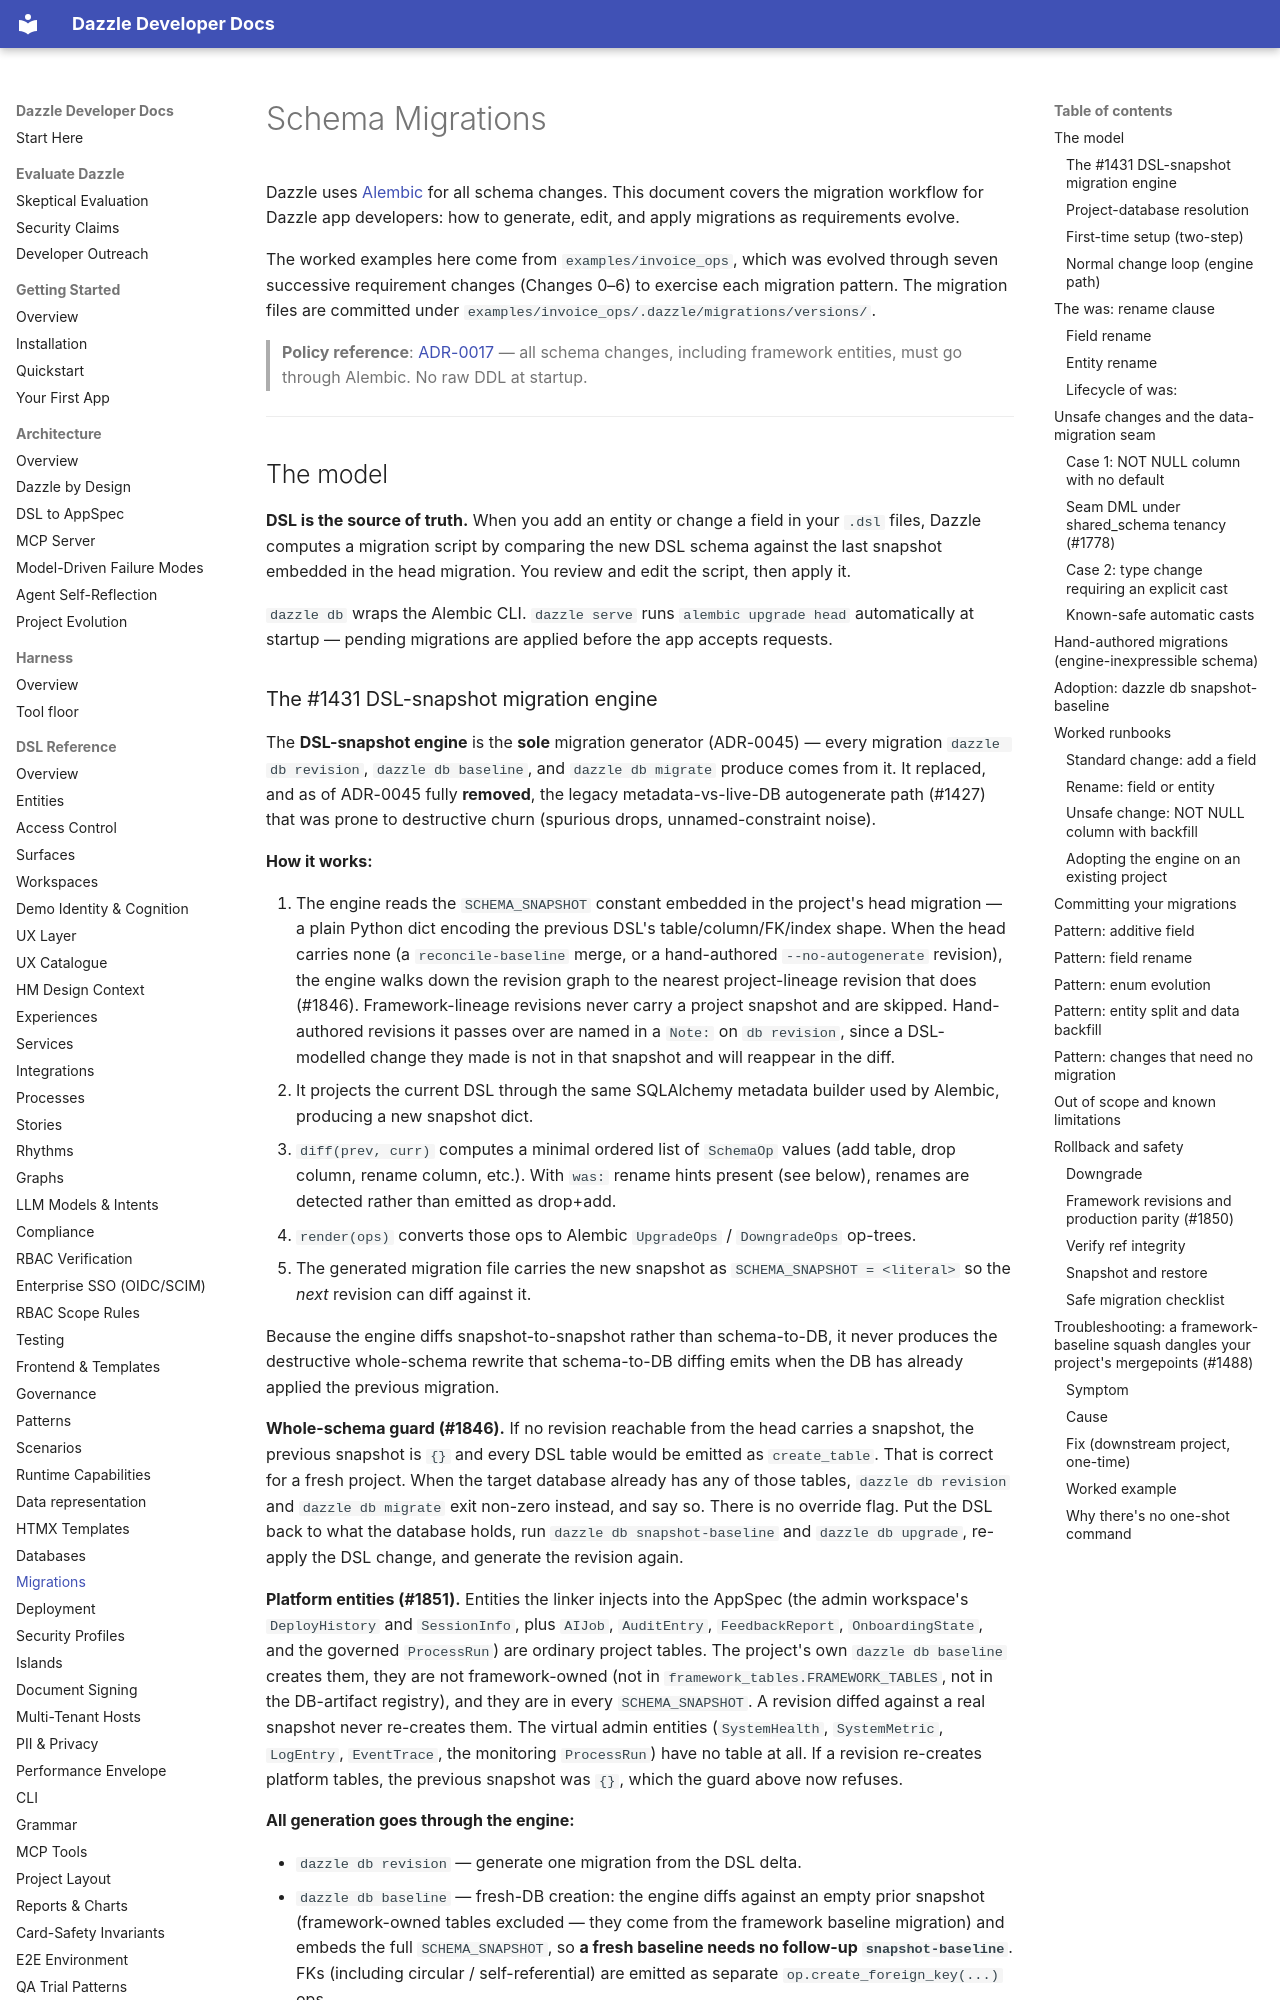

repository: manwithacat/dazzle · page: reference/migrations/index.html · generator: mkdocs

# Schema Migrations

Dazzle uses [Alembic](https://alembic.sqlalchemy.org/) for all schema changes. This document covers the migration workflow for Dazzle app developers: how to generate, edit, and apply migrations as requirements evolve.

The worked examples here come from `examples/invoice_ops`, which was evolved through seven successive requirement changes (Changes 0–6) to exercise each migration pattern. The migration files are committed under `examples/invoice_ops/.dazzle/migrations/versions/`.

> **Policy reference**: [ADR-0017](../adr/0017-schema-migrations-via-alembic.md) — all schema changes, including framework entities, must go through Alembic. No raw DDL at startup.

---

## The model

**DSL is the source of truth.** When you add an entity or change a field in your `.dsl` files, Dazzle computes a migration script by comparing the new DSL schema against the last snapshot embedded in the head migration. You review and edit the script, then apply it.

`dazzle db` wraps the Alembic CLI. `dazzle serve` runs `alembic upgrade head` automatically at startup — pending migrations are applied before the app accepts requests.
